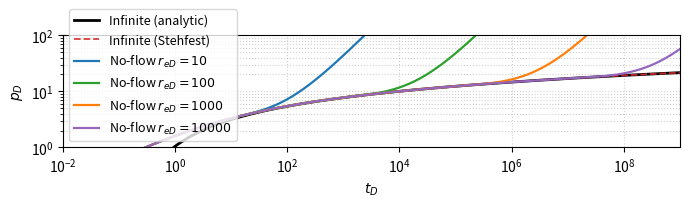

Python code for this plot:
import numpy as np
import matplotlib.pyplot as plt
from math import factorial
from scipy.special import k0, k1, i0, i1, i0e, i1e, k0e, k1e, expi
from matplotlib.ticker import LogLocator, NullFormatter

# -------------------------------
# Stehfest inversion (robust weights)
# f(t) ≈ (ln 2)/t * sum_{k=1}^{N} V_k * F(k ln 2 / t),  N even
# -------------------------------
def stehfest_weights(N):
    if N % 2 != 0:
        raise ValueError("N must be even.")
    V = np.zeros(N, dtype=float)
    n2 = N // 2
    for k in range(1, N + 1):
        ssum = 0.0
        jmin = (k + 1) // 2
        jmax = min(k, n2)
        for j in range(jmin, jmax + 1):
            # V_k = (-1)^{n2+k} sum_j [ j^{n2} (2j)! / ((n2-j)! j! (j-1)! (k-j)! (2j-k)!) ]
            num = (j**n2) * factorial(2*j)
            den = factorial(n2 - j) * factorial(j) * factorial(j - 1) * factorial(k - j) * factorial(2*j - k)
            ssum += num / den
        V[k - 1] = ((-1)**(n2 + k)) * ssum
    return V

def stehfest_invert(F, t, N=12):
    ln2 = np.log(2.0)
    V = stehfest_weights(N)
    acc = 0.0
    for k in range(1, N + 1):
        s = k * ln2 / t
        acc += V[k - 1] * F(s)
    return (ln2 / t) * acc

def invert_over_times(F, t_array, N=12):
    out = np.empty_like(t_array, dtype=float)
    for i, t in enumerate(t_array):
        out[i] = stehfest_invert(F, t, N=N)
    return out

# -------------------------------
# Infinite-acting line-source Laplace kernel:
#   \bar{p}_D(s) = 2 K0(sqrt(s)) / ( s * sqrt(s) * K1(sqrt(s)) )
# -------------------------------
def pDbar_infinite(s):
    z = np.sqrt(s)
    return 2.0 * k0(z) / (s * z * k1(z))

# Analytic infinite-acting line-source (time domain) for validation:
#   p_D(t_D) = -Ei(-1/(4 t_D))
def pD_infinite_analytic(td):
    return -expi(-1.0 / (4.0 * td))

# -------------------------------
# No-flow outer boundary at r_eD:
# General Laplace-domain solution for well response:
#   \bar{p}_D(s; r_eD) =
#     2 [ K0(z) I1(z_e) + I0(z) K1(z_e) ] / { s z [ I1(z_e) K1(z) - K1(z_e) I1(z) ] }
# where z = sqrt(s), z_e = z * r_eD.
# To avoid overflow for large z_e, use scaled modified Bessels:
#   Iν(x) = iνe(x) * e^{x},  Kν(x) = kνe(x) * e^{-x}.
# After factoring, the exponentials cancel analytically; numerically we use:
#   Numerator ~ 2 [ k0(z) * i1e(z_e) + I0(z) * k1e(z_e) * e^{-2 z_e} ]
#   Denominator ~ s z [ i1e(z_e) * K1(z) - k1e(z_e) * e^{-2 z_e} * I1(z) ]
# -------------------------------
def pDbar_noflow(s, r_eD):
    z = np.sqrt(s)
    ze = z * r_eD
    # Scaled terms at large ze
    i1e_ze = i1e(ze)
    k1e_ze = k1e(ze)
    e_m2ze = np.exp(-2.0 * ze)
    # Unscaled at small z are OK
    num = 2.0 * (k0(z) * i1e_ze + i0(z) * k1e_ze * e_m2ze)
    den = s * z * (i1e_ze * k1(z) - k1e_ze * e_m2ze * i1(z))
    return num / den

# -------------------------------
# Build dataset across decades
# -------------------------------
td = np.logspace(-2, 9, 600)  # 1e-2 to 1e9

# Infinite-acting (Stehfest and analytic for validation)
Pd_inf = invert_over_times(pDbar_infinite, td, N=12)
Pd_inf_an = pD_infinite_analytic(td)

# No-flow outer boundaries
re_list = [10.0, 100.0, 1000.0, 10000.0]
Pd_nf = {}
for reD in re_list:
    Pd_nf[reD] = invert_over_times(lambda s: pDbar_noflow(s, reD), td, N=12)

# -------------------------------
# Save combined dataset to CSV
# Columns: td, Pd_infinite, Pd_infinite_analytic, Pd_reD10, Pd_reD100, Pd_reD1000, Pd_reD10000
# -------------------------------
cols = [td, Pd_inf, Pd_inf_an] + [Pd_nf[reD] for reD in re_list]
data = np.column_stack(cols)
header_cols = ["td", "Pd_infinite", "Pd_infinite_analytic"] + [f"Pd_reD{int(reD)}" for reD in re_list]
np.savetxt("pd_vs_td_bounded.csv", data, delimiter=",", header=",".join(header_cols), comments="")
print("Wrote pd_vs_td_bounded.csv")

# Print first 8 rows for quick inspection
print("\nHead of table:")
for i in range(8):
    row = [f"{td[i]:.6g}", f"{Pd_inf[i]:.6g}", f"{Pd_inf_an[i]:.6g}"] + [f"{Pd_nf[reD][i]:.6g}" for reD in re_list]
    print(", ".join(row))

# -------------------------------
# Plot: log-log with equal log-cycle lengths, y-limits 1–100
# -------------------------------
x_min, x_max = 1e-2, 1e9
y_min, y_max = 1.0, 100.0

# Masks for finite positive values
mask_inf = np.isfinite(Pd_inf) & (Pd_inf > 0)
masks_nf = {reD: (np.isfinite(Pd_nf[reD]) & (Pd_nf[reD] > 0)) for reD in re_list}
mask_ana = np.isfinite(Pd_inf_an) & (Pd_inf_an > 0)

fig, ax = plt.subplots(figsize=(7, 4))

# Analytic infinite-acting (reference)
ax.loglog(td[mask_ana], Pd_inf_an[mask_ana], 'k-', lw=2.0, label='Infinite (analytic)')

# Stehfest infinite-acting
ax.loglog(td[mask_inf], Pd_inf[mask_inf], color='tab:red', ls='--', lw=1.3, alpha=0.9, label='Infinite (Stehfest)')

# No-flow outer boundary curves
colors = ['tab:blue', 'tab:green', 'tab:orange', 'tab:purple']
for color, reD in zip(colors, re_list):
    m = masks_nf[reD]
    ax.loglog(td[m], Pd_nf[reD][m], color=color, lw=1.6, label=fr'No-flow $r_{{eD}}={int(reD)}$')

ax.set_xlim(x_min, x_max)
ax.set_ylim(y_min, y_max)
ax.set_xlabel(r"$t_D$")
ax.set_ylabel(r"$p_D$")
ax.grid(True, which="both", ls=":", alpha=0.6)
ax.legend(loc="best", fontsize=9)

# Make equal log cycles on x and y (square decades)
nx = np.log10(x_max) - np.log10(x_min)
ny = np.log10(y_max) - np.log10(y_min)
ax.set_box_aspect(ny / nx)  # Matplotlib >= 3.3

# Log ticks
ax.xaxis.set_major_locator(LogLocator(base=10.0))
ax.yaxis.set_major_locator(LogLocator(base=10.0))
ax.xaxis.set_minor_locator(LogLocator(base=10.0, subs=np.arange(2, 10) * 0.1))
ax.yaxis.set_minor_locator(LogLocator(base=10.0, subs=np.arange(2, 10) * 0.1))
ax.xaxis.set_minor_formatter(NullFormatter())
ax.yaxis.set_minor_formatter(NullFormatter())

plt.tight_layout()
plt.show()
